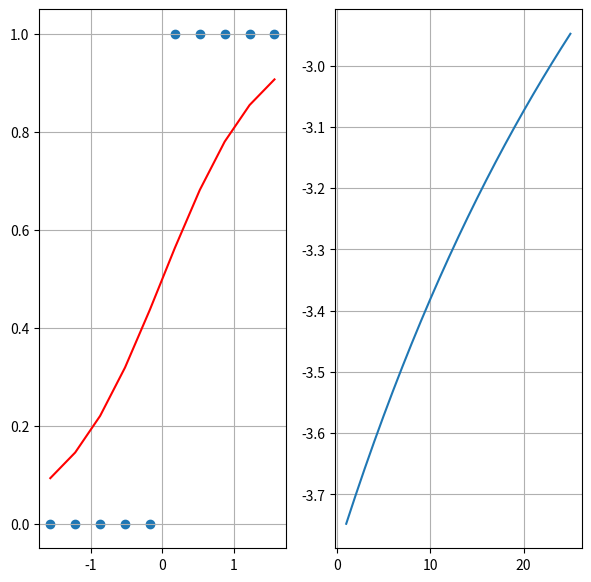

This figure's Python source:
"""
[redacted]
[London Machine Learning Study Group](http://www.meetup.com/London-Machine-Learning-Study-Group/members/)

This work is licensed under the Creative Commons Attribution 4.0 International
License. To view a copy of this license, visit
http://creativecommons.org/licenses/by/4.0/.
"""

import numpy as np

import matplotlib.pyplot as plt

def y_hat(x, w):
    """
    Logistic regression hypothesis: y_hat = 1 / (1 + e^(-x*w))
    """
    
    return (1/(1+np.exp(-x.dot(w))))

def gradient_ascent(x, y, w, max_iter, alpha = 0.01):
    """
    Performs gradient ascent to optimise L(w).

    Keyword arguments:
      
      *x* : Numpy array
        matrix of independent variables

      *y* : Numpy array
        columnar vector of target values

      *w* : Numpy array
        initial model parameters

      *max_iter* : int
        maximum number of iterations

      *alpha* : int, optional
        learning rate (defaults to 0.01)
        
    Returns: 

      *L_hist* : Numpy array
        values of L(w) at each iteration

      *w* : Numpy array
        estimated model parameters
    """
    
    L_hist = np.zeros(max_iter)

    print("\nGradient ascent starts.\n")

    for i in range(0, max_iter):
        
        # Likelihood function
        L = np.sum(y.T.dot(np.log(y_hat(x, w))) + (1-y.T).dot(np.log(1-y_hat(x, w))))

        # Keep L(w) for each iteration (for the final plot)
        L_hist[i] = L
        
        print("Iteration %d, L(w): %f\n" % (i, L))
        
        # Compute the gradient and adjust the model parameters
        gradient = np.dot(x.T, y - y_hat(x, w) ) 
        
        w = w + alpha * gradient

    print("Gradient ascent finished.\n")
        
    return (L_hist, w)


# Load the data set
x = np.array([[1,2,3,4,5,6,7,8,9,10]]).T
y = np.array([[0,0,0,0,0,1,1,1,1,1]]).T

# Normalize the inputs
x = (x - np.mean(x)) / np.std(x) 

# Initialise w with ones
m,n=np.shape(x)
w = np.array([np.ones(n)]).T    

# Perform gradient ascent for 25 iterations
(l_hist, w) = gradient_ascent(x, y, w, 25)

print("Model parameters:\n")
print(w)

# Plot X and y
f, (ax1,ax2) = plt.subplots(1, 2, figsize=(7,7))
ax1.scatter(x, y)        

# Plot the decision boundary
ax1.plot(x, y_hat(x, w), color='r')
ax1.grid(True)

# Plot the change of L(w)
x = np.arange(1,l_hist.size + 1)
y = l_hist

ax2.plot(x, l_hist)
ax2.grid(True)       

